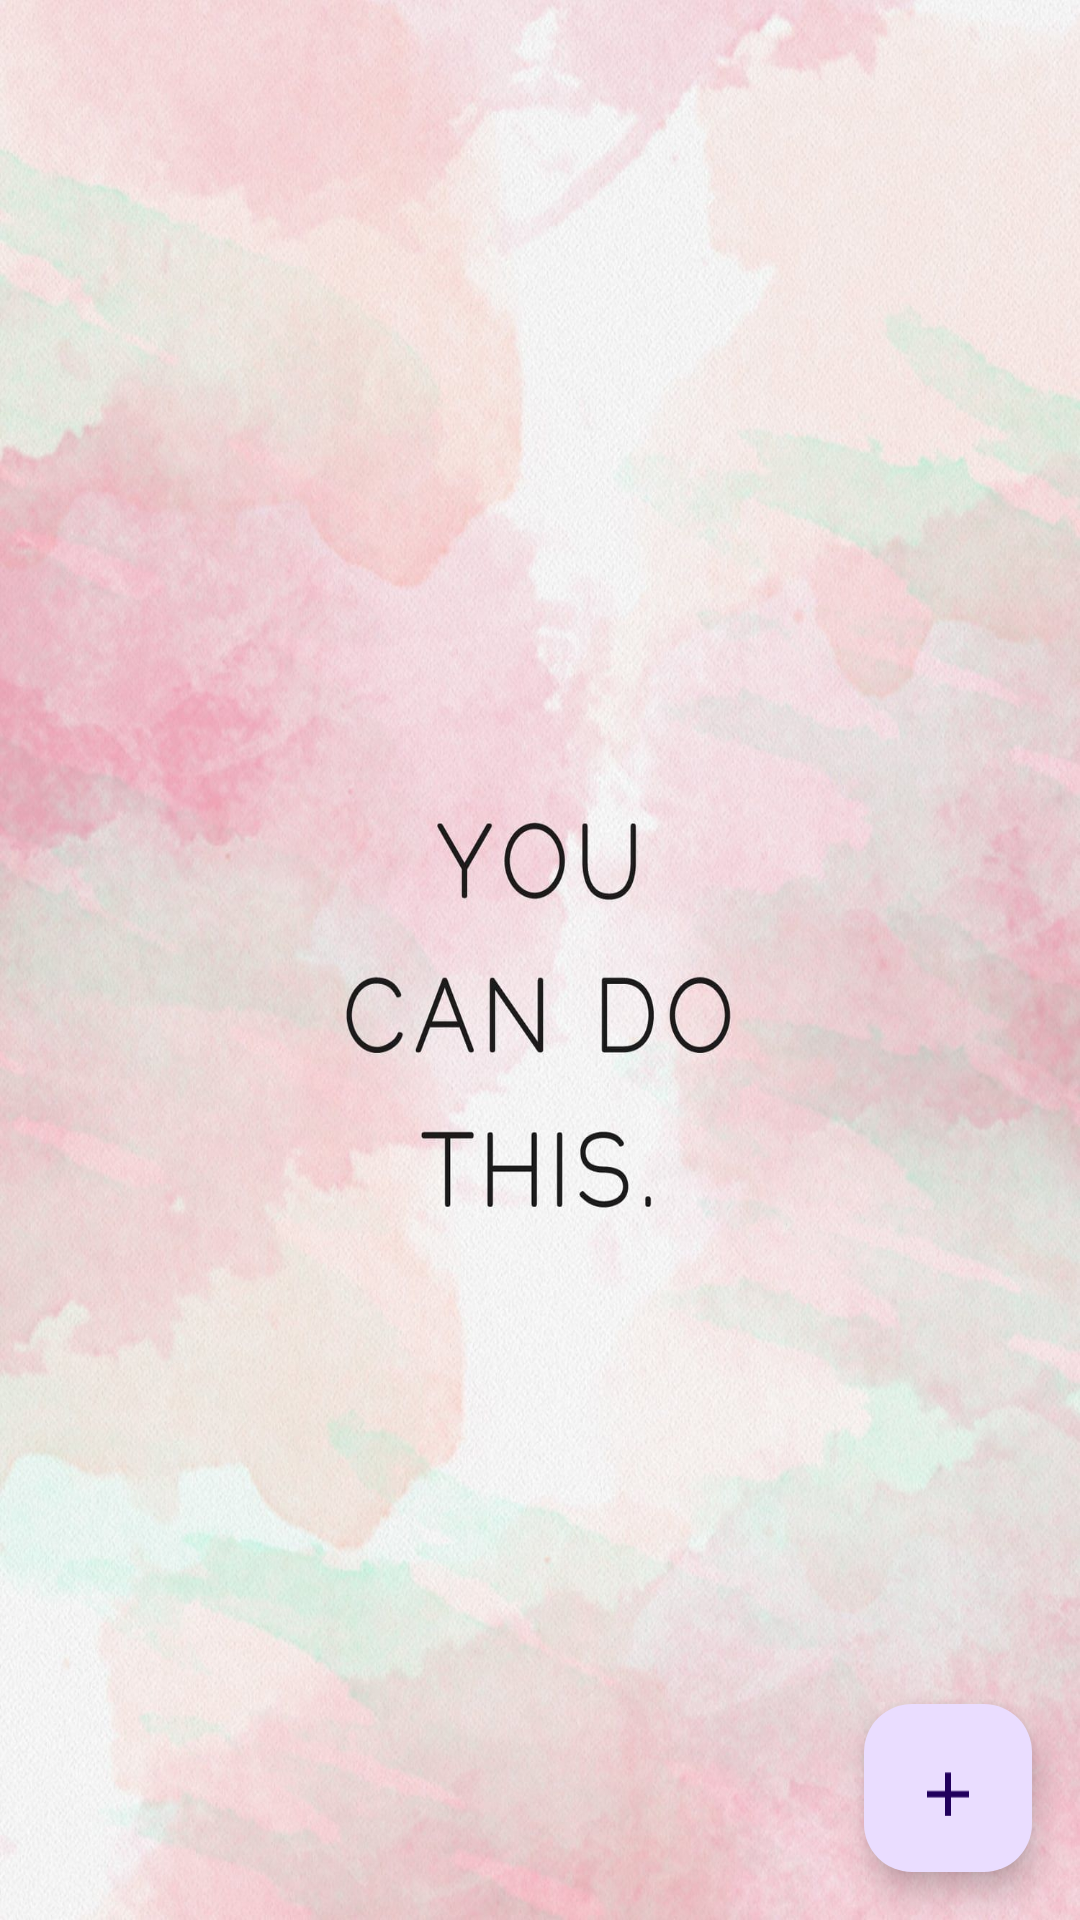

Android layout source for this screen:
<!-- AndroidManifest.xml: application theme Theme.MyApplication -->
<!-- res/layout/activity_main.xml -->
<?xml version="1.0" encoding="utf-8"?>
<LinearLayout xmlns:android="http://schemas.android.com/apk/res/android"
    xmlns:tools="http://schemas.android.com/tools"
    android:layout_width="match_parent"
    android:layout_height="match_parent"
    android:orientation="vertical"
    android:background="@drawable/wall"
    >

    <androidx.recyclerview.widget.RecyclerView
        android:id="@+id/recyclerView"
        android:layout_width="match_parent"
        android:layout_height="665dp"
        android:layout_weight="1"
        android:padding="7dp"
        tools:listitem="@layout/todo_item" />

    <com.google.android.material.floatingactionbutton.FloatingActionButton
        android:id="@+id/fab"
        android:layout_width="wrap_content"
        android:layout_height="wrap_content"
        android:layout_gravity="end|bottom"
        android:layout_margin="16dp"
        android:contentDescription="@string/add_todo"
        android:src="@drawable/add_button" />

</LinearLayout>
<!-- res/layout/todo_item.xml (included above) -->
<?xml version="1.0" encoding="utf-8"?>
<LinearLayout xmlns:android="http://schemas.android.com/apk/res/android"
    android:layout_width="match_parent"
    android:layout_height="wrap_content"
    android:orientation="horizontal">

    <CheckBox
        android:id="@+id/todoCheckBox"
        android:layout_width="wrap_content"
        android:layout_height="wrap_content"
        android:layout_marginStart="16dp"
        android:layout_marginTop="40dp"
        android:layout_marginBottom="8dp"
        android:background="#4B913737"
        android:layout_gravity="center_vertical"
        android:textColor="@color/black"
        android:padding="8dp" />

    <TextView
        android:id="@+id/todoText"
        android:layout_width="wrap_content"
        android:layout_height="wrap_content"
        android:layout_gravity="center_vertical"
        android:layout_marginTop="30dp"
        android:textSize="20sp"
        android:text="Sample Text"
        android:background="#99BC5353"
        android:textColor="@color/black"
        android:textStyle="italic"
        android:padding="8dp" />

</LinearLayout>
<!-- resources referenced by this layout -->
<resources>
  <!-- drawable add_button (drawable) -->
  <vector android:height="24dp" android:tint="#500B0B"
      android:viewportHeight="20" android:viewportWidth="24"
      android:width="28dp" xmlns:android="http://schemas.android.com/apk/res/android">
      <path android:fillColor="@android:color/white" android:pathData="M19,13h-6v6h-2v-6H5v-2h6V5h2v6h6v2z"/>
  </vector>
  <!-- drawable wall: jpg bitmap (drawable, 272963 bytes) -->
  <string name="add_todo">Add Todo</string>
  <style name="Theme.MyApplication" parent="Base.Theme.MyApplication" />
  <style name="Base.Theme.MyApplication" parent="Theme.Material3.DayNight.NoActionBar">
          
          
          <item name="colorPrimary">@color/lavender</item>
          <item name="colorPrimaryVariant">@color/lavender</item>
  
      </style>
  <!-- not gathered from this repository: default colours our renderer supplied (Android Studio template values) -->
  <color name="black">#FF000000</color>
</resources>
